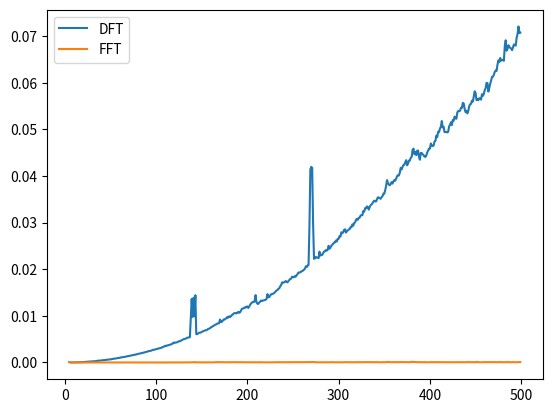

Python code for this plot: (Note: this script raises an exception after producing the figure.)
import numpy as np 
from scipy.fft import fft,ifft
from matplotlib import pyplot as plt 
import time

def fft_matrix(x):
    # x=np.array([1.0,2.0,3.0,4.0,2.0,1.0])
    w=np.exp(2*np.pi*1j/len(x))
    # print(w)
    n=len(x)
    F = np.array([0+1j]*n**2).reshape(n,n)
    for i in range(n):
        for j in range(n):
            F[i][j]=w**(i*j)
    # print(F)
    X=np.dot(F,x)
    return X
t_mat,t_fft=[],[]
x_=[]
for i in range(5,500):
    x=3*np.random.random(i)

    s=time.time()
    X=fft_matrix(x)
    t_mat.append(time.time()-s)
    s=time.time()
    X=fft(x)
    t_fft.append(time.time()-s)
    x_.append(i)
print(t_mat,t_fft)

plt.figure()
plt.plot(x_,t_mat)
plt.plot(x_,t_fft)
plt.legend(['DFT','FFT'])
plt.savefig('figures/complexity.png')
